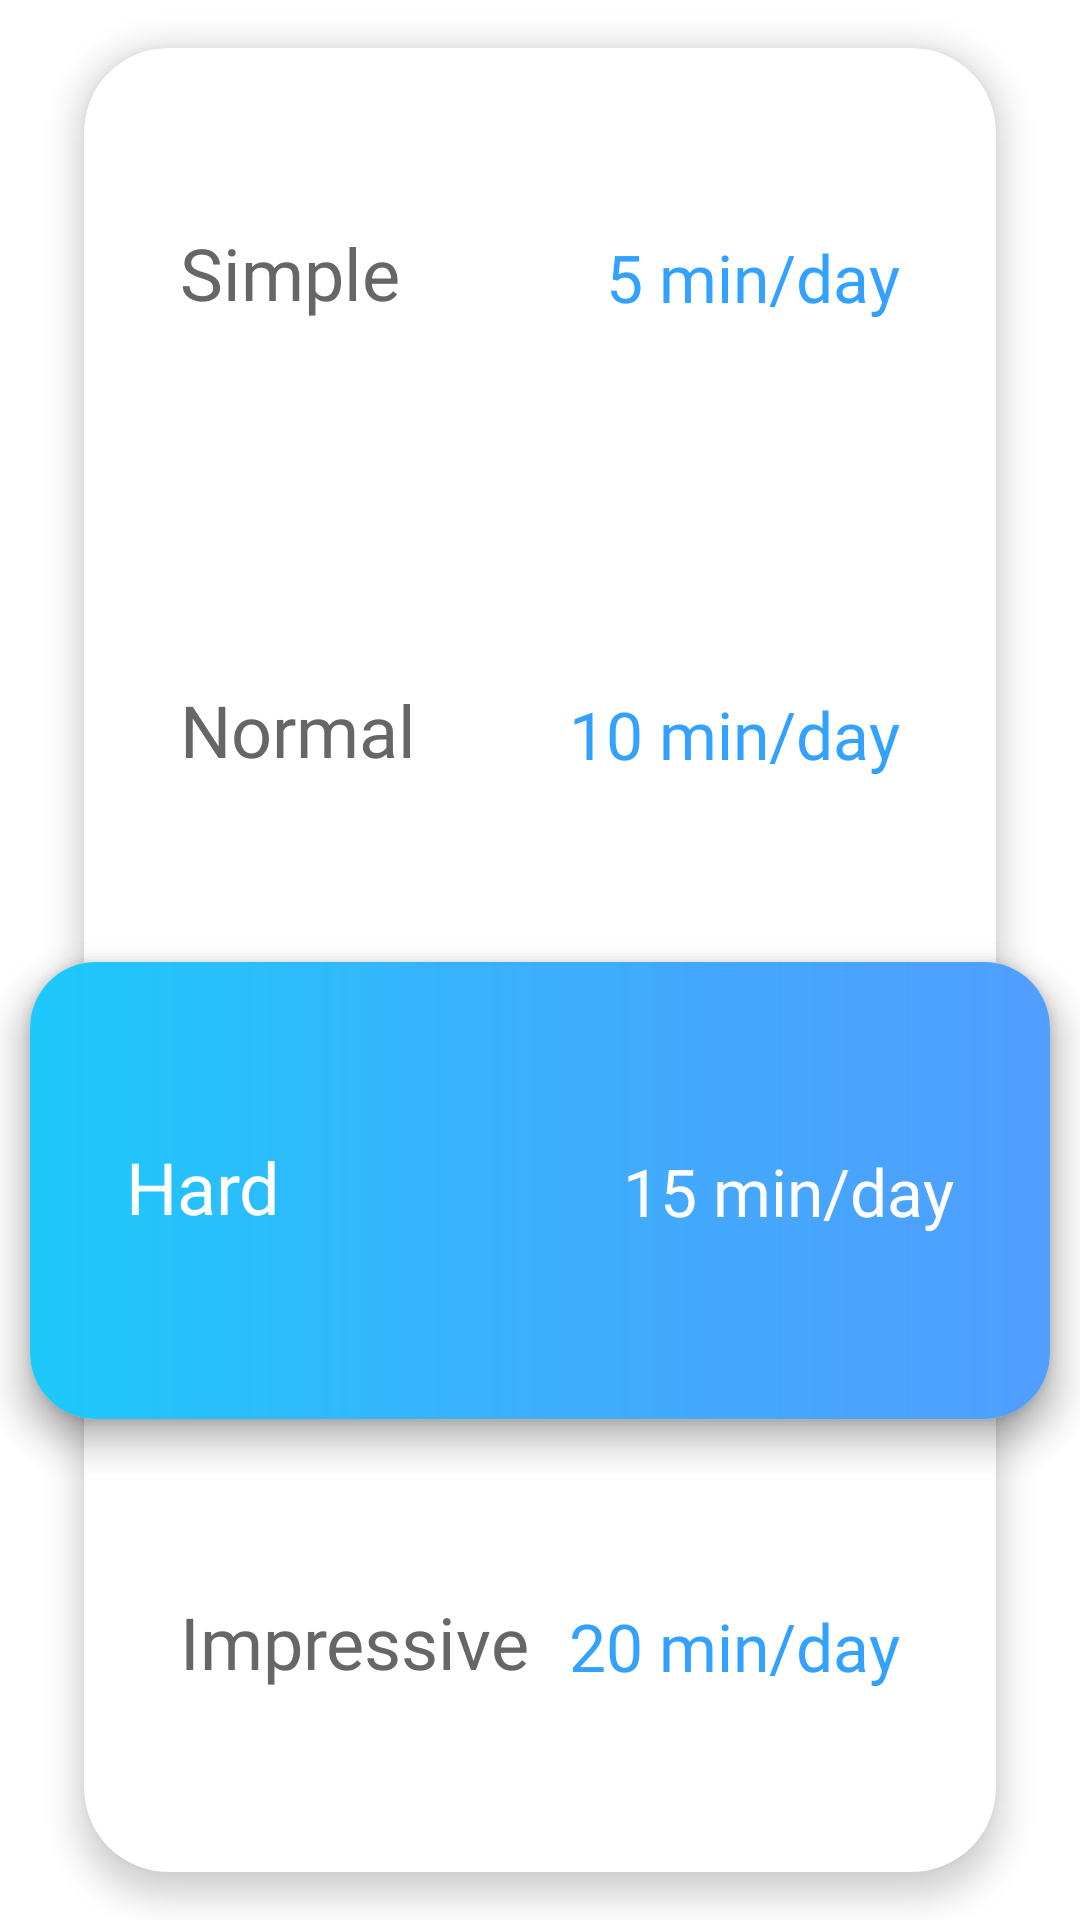

Reconstruct the res/layout file that produces this screen, plus the resources it refers to.
<!-- AndroidManifest.xml: application theme Theme.SpellRight -->
<!-- res/layout/fragment_hard_goal.xml -->
<?xml version="1.0" encoding="utf-8"?>
<androidx.constraintlayout.widget.ConstraintLayout xmlns:android="http://schemas.android.com/apk/res/android"
    xmlns:app="http://schemas.android.com/apk/res-auto"
    xmlns:tools="http://schemas.android.com/tools"
    android:layout_width="match_parent"
    android:layout_height="match_parent"
    tools:context=".onboarding.HardGoalFragment">

    <com.google.android.material.card.MaterialCardView
        android:id="@+id/materialCardView_hard"
        android:layout_width="0dp"
        android:layout_height="0dp"
        android:layout_marginStart="28dp"
        android:layout_marginTop="16dp"
        android:layout_marginEnd="28dp"
        android:layout_marginBottom="16dp"
        app:cardCornerRadius="28dp"
        app:cardElevation="6dp"
        app:layout_constraintBottom_toBottomOf="parent"
        app:layout_constraintEnd_toEndOf="parent"
        app:layout_constraintStart_toStartOf="parent"
        app:layout_constraintTop_toTopOf="parent">

        <androidx.constraintlayout.widget.ConstraintLayout
            android:layout_width="match_parent"
            android:layout_height="match_parent">

        </androidx.constraintlayout.widget.ConstraintLayout>
    </com.google.android.material.card.MaterialCardView>

    <androidx.constraintlayout.widget.ConstraintLayout
        android:id="@+id/constraintLayout6_hard"
        android:layout_width="0dp"
        android:layout_height="0dp"
        android:elevation="6dp"
        android:transitionName="simpleGoal"
        app:layout_constraintEnd_toEndOf="@+id/materialCardView_hard"
        app:layout_constraintHeight_percent="0.238"
        app:layout_constraintStart_toStartOf="@+id/materialCardView_hard"
        app:layout_constraintTop_toTopOf="@+id/materialCardView_hard">

        <TextView
            android:layout_width="wrap_content"
            android:layout_height="wrap_content"
            android:layout_marginStart="32dp"
            android:fontFamily="@font/quicksand_bold"
            android:includeFontPadding="false"
            android:text="Simple"
            android:textColor="#666666"
            android:textSize="24sp"
            app:layout_constraintBottom_toBottomOf="parent"
            app:layout_constraintStart_toStartOf="parent"
            app:layout_constraintTop_toTopOf="parent" />

        <TextView
            android:layout_width="wrap_content"
            android:layout_height="wrap_content"
            android:layout_marginEnd="32dp"
            android:fontFamily="@font/quicksand_medium"
            android:text="5 min/day"
            android:textColor="#33a1ff"
            android:textSize="22sp"
            app:layout_constraintBottom_toBottomOf="parent"
            app:layout_constraintEnd_toEndOf="parent"
            app:layout_constraintTop_toTopOf="parent" />

    </androidx.constraintlayout.widget.ConstraintLayout>


    <com.google.android.material.card.MaterialCardView
        android:id="@+id/materialCardView2_hard"
        android:layout_width="0dp"
        android:layout_height="0dp"
        android:layout_marginStart="10dp"
        android:layout_marginEnd="10dp"
        android:transitionName="goalCard"
        app:cardCornerRadius="22dp"
        app:cardElevation="8dp"
        app:layout_constraintEnd_toEndOf="parent"
        app:layout_constraintHeight_percent="0.238"
        app:layout_constraintStart_toStartOf="parent"
        app:layout_constraintTop_toBottomOf="@+id/constraintLayout4_hard"></com.google.android.material.card.MaterialCardView>

    <androidx.constraintlayout.widget.ConstraintLayout
        android:id="@+id/constraintLayout4_hard"
        android:layout_width="0dp"
        android:layout_height="0dp"
        android:elevation="6dp"
        android:transitionName="normalGoal"
        app:layout_constraintEnd_toEndOf="@+id/constraintLayout6_hard"
        app:layout_constraintHeight_percent="0.238"
        app:layout_constraintStart_toStartOf="@+id/constraintLayout6_hard"
        app:layout_constraintTop_toBottomOf="@+id/constraintLayout6_hard">

        <TextView
            android:layout_width="wrap_content"
            android:layout_height="wrap_content"
            android:layout_marginStart="32dp"
            android:fontFamily="@font/quicksand_bold"
            android:includeFontPadding="false"
            android:text="Normal"
            android:textColor="#666666"
            android:textSize="24sp"
            app:layout_constraintBottom_toBottomOf="parent"
            app:layout_constraintStart_toStartOf="parent"
            app:layout_constraintTop_toTopOf="parent" />

        <TextView
            android:layout_width="wrap_content"
            android:layout_height="wrap_content"
            android:layout_marginEnd="32dp"
            android:fontFamily="@font/quicksand_medium"
            android:text="10 min/day"
            android:textColor="#33a1ff"
            android:textSize="22sp"
            app:layout_constraintBottom_toBottomOf="parent"
            app:layout_constraintEnd_toEndOf="parent"
            app:layout_constraintTop_toTopOf="parent" />
    </androidx.constraintlayout.widget.ConstraintLayout>

    <androidx.constraintlayout.widget.ConstraintLayout
        android:id="@+id/constraintLayout5_hard"
        android:layout_width="0dp"
        android:layout_height="0dp"
        android:transitionName="hardGoal"
        android:background="@drawable/button_background_blue_rounded_goal"
        android:elevation="8dp"
        app:layout_constraintEnd_toEndOf="@+id/materialCardView2_hard"
        app:layout_constraintHeight_percent="0.238"
        app:layout_constraintStart_toStartOf="@+id/materialCardView2_hard"
        app:layout_constraintTop_toBottomOf="@id/constraintLayout4_hard">

        <TextView
            android:layout_width="wrap_content"
            android:layout_height="wrap_content"
            android:layout_marginStart="32dp"
            android:fontFamily="@font/quicksand_bold"
            android:includeFontPadding="false"
            android:text="Hard"
            android:textColor="#FFF"
            android:textSize="24sp"
            app:layout_constraintBottom_toBottomOf="parent"
            app:layout_constraintStart_toStartOf="parent"
            app:layout_constraintTop_toTopOf="parent" />

        <TextView
            android:layout_width="wrap_content"
            android:layout_height="wrap_content"
            android:layout_marginEnd="32dp"
            android:fontFamily="@font/quicksand_medium"
            android:text="15 min/day"
            android:textColor="#FFF"
            android:textSize="22sp"
            app:layout_constraintBottom_toBottomOf="parent"
            app:layout_constraintEnd_toEndOf="parent"
            app:layout_constraintTop_toTopOf="parent" />
    </androidx.constraintlayout.widget.ConstraintLayout>

    <androidx.constraintlayout.widget.ConstraintLayout
        android:id="@+id/impressiveGoalCard_hard"
        android:layout_width="0dp"
        android:layout_height="0dp"
        android:transitionName="ImpressiveGoal"
        android:elevation="6dp"
        app:layout_constraintBottom_toBottomOf="@+id/materialCardView_hard"
        app:layout_constraintEnd_toEndOf="@+id/materialCardView_hard"
        app:layout_constraintHeight_percent="0.238"
        app:layout_constraintStart_toStartOf="@+id/materialCardView_hard"
        app:layout_constraintTop_toBottomOf="@+id/constraintLayout5_hard">

        <TextView
            android:layout_width="wrap_content"
            android:layout_height="wrap_content"
            android:layout_marginStart="32dp"
            android:fontFamily="@font/quicksand_bold"
            android:includeFontPadding="false"
            android:text="Impressive"
            android:textColor="#666666"
            android:textSize="24sp"
            app:layout_constraintBottom_toBottomOf="parent"
            app:layout_constraintStart_toStartOf="parent"
            app:layout_constraintTop_toTopOf="parent" />

        <TextView
            android:layout_width="wrap_content"
            android:layout_height="wrap_content"
            android:layout_marginEnd="32dp"
            android:fontFamily="@font/quicksand_medium"
            android:text="20 min/day"
            android:textColor="#33a1ff"
            android:textSize="22sp"
            app:layout_constraintBottom_toBottomOf="parent"
            app:layout_constraintEnd_toEndOf="parent"
            app:layout_constraintTop_toTopOf="parent" />
    </androidx.constraintlayout.widget.ConstraintLayout>

</androidx.constraintlayout.widget.ConstraintLayout>
<!-- resources referenced by this layout -->
<resources>
  <!-- drawable button_background_blue_rounded_goal (drawable-v24) -->
  <?xml version="1.0" encoding="utf-8"?>
  <shape xmlns:android="http://schemas.android.com/apk/res/android">
      <gradient
          android:type="linear"
          android:angle="0"
          android:startColor="#1cc9fc"
          android:centerColor="#3daefd"
          android:endColor="#519eff" />
      <corners android:radius="22dp"/>
  </shape>
  <style name="Theme.SpellRight" parent="Theme.MaterialComponents.DayNight.NoActionBar">
          
          <item name="colorPrimary">@color/purple_500</item>
          <item name="colorPrimaryVariant">@color/purple_700</item>
          <item name="colorOnPrimary">@color/white</item>
          
          <item name="colorSecondary">@color/teal_200</item>
          <item name="colorSecondaryVariant">@color/teal_700</item>
          <item name="colorOnSecondary">@color/black</item>
          
          <item name="android:windowTranslucentStatus">true</item>
          <item name="android:statusBarColor">@android:color/transparent</item>
          <item name="android:windowLayoutInDisplayCutoutMode">shortEdges</item>
          <item name="android:windowActivityTransitions">true</item>
          
      </style>
  <color name="purple_500">#FF6200EE</color>
  <color name="purple_700">#FF3700B3</color>
  <color name="white">#FFFFFFFF</color>
  <color name="teal_200">#FF03DAC5</color>
  <color name="teal_700">#FF018786</color>
  <color name="black">#FF000000</color>
</resources>
